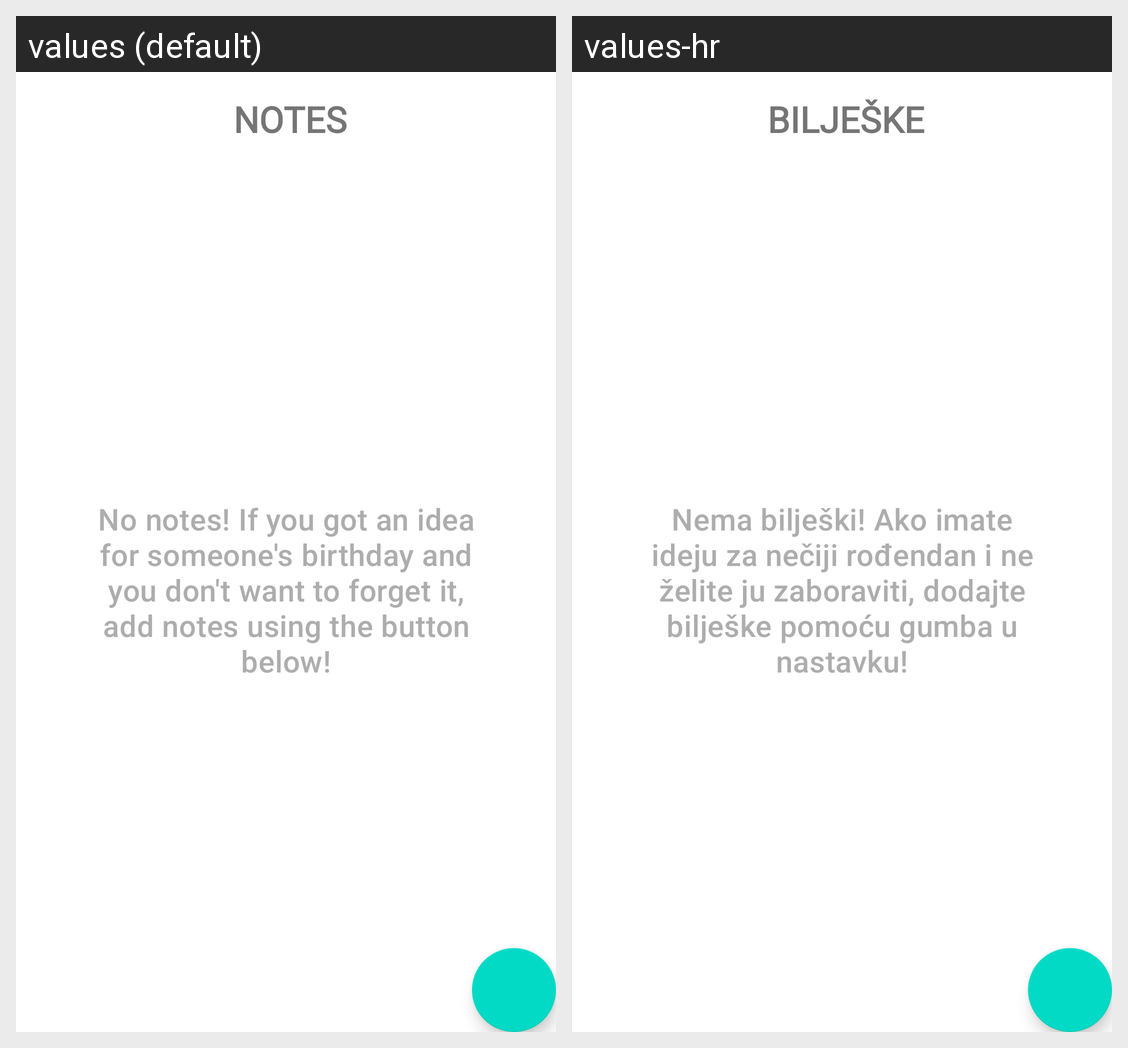

This grid shows one Android layout under two languages. Give, for every string resource on the screen, its name, the default text and each shown locale's text.
Android screen res/layout/fragment_notes.xml rendered under 2 locales, left to right: values (default), values-hr. Device: Nexus 5 (rendered at 1080×1920; each locale shown at half size, 540×960, under a caption strip naming it); theme Theme.DatePicker.
Strings drawn on this screen, with the default value and each locale's value (text and hints the layout hard-codes, and strings that could not be matched under every locale, appear in the picture but are not listed):

fragment_notes
  values: NOTES
  values-hr: BILJEŠKE

no_notes_recycler
  values: No notes! If you got an idea for someone's birthday and you don't want to forget it, add notes using the button below!
  values-hr: Nema bilješki! Ako imate ideju za nečiji rođendan i ne želite ju zaboraviti, dodajte bilješke pomoću gumba u nastavku!
